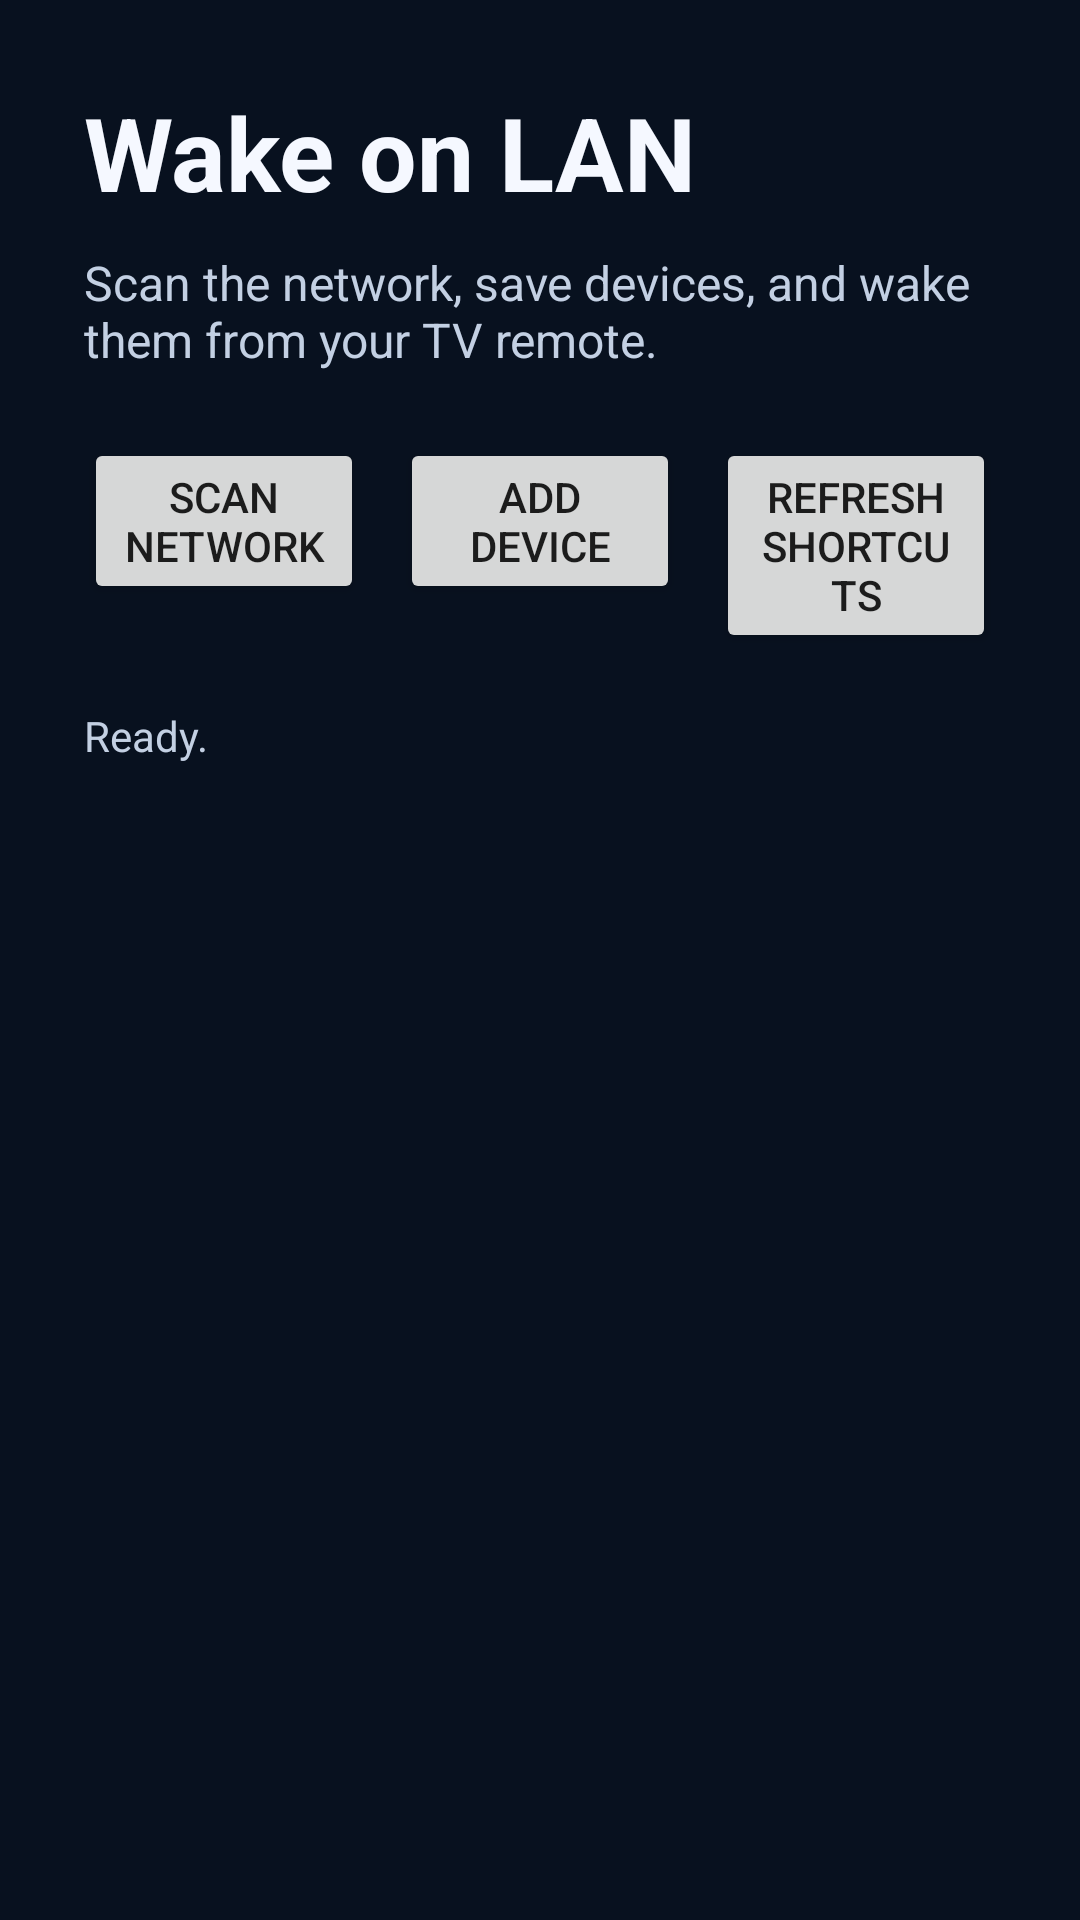

Produce the Android XML layout that renders to this screen, including the resource entries it uses.
<!-- AndroidManifest.xml: application theme Theme.WakeyWakeyLAN -->
<!-- res/layout/activity_main.xml -->
<?xml version="1.0" encoding="utf-8"?>
<LinearLayout xmlns:android="http://schemas.android.com/apk/res/android"
    xmlns:app="http://schemas.android.com/apk/res-auto"
    android:layout_width="match_parent"
    android:layout_height="match_parent"
    android:background="@color/brand_900"
    android:orientation="vertical"
    android:padding="28dp">

    <TextView
        android:layout_width="wrap_content"
        android:layout_height="wrap_content"
        android:text="@string/title_main"
        android:textColor="@color/text_100"
        android:textSize="34sp"
        android:textStyle="bold" />

    <TextView
        android:layout_width="match_parent"
        android:layout_height="wrap_content"
        android:layout_marginTop="10dp"
        android:text="@string/subtitle_main"
        android:textColor="@color/text_300"
        android:textSize="16sp" />

    <LinearLayout
        android:layout_width="match_parent"
        android:layout_height="wrap_content"
        android:layout_marginTop="22dp"
        android:orientation="horizontal">

        <Button
            android:id="@+id/button_scan"
            android:layout_width="0dp"
            android:layout_height="wrap_content"
            android:layout_weight="1"
            android:focusable="true"
            android:text="@string/scan_network" />

        <Button
            android:id="@+id/button_add"
            android:layout_width="0dp"
            android:layout_height="wrap_content"
            android:layout_marginStart="12dp"
            android:layout_weight="1"
            android:focusable="true"
            android:text="@string/add_device" />

        <Button
            android:id="@+id/button_refresh_shortcuts"
            android:layout_width="0dp"
            android:layout_height="wrap_content"
            android:layout_marginStart="12dp"
            android:layout_weight="1"
            android:focusable="true"
            android:text="@string/refresh_shortcuts" />
    </LinearLayout>

    <TextView
        android:id="@+id/text_status"
        android:layout_width="match_parent"
        android:layout_height="wrap_content"
        android:layout_marginTop="18dp"
        android:text="@string/status_ready"
        android:textColor="@color/text_300"
        android:textSize="14sp" />

    <androidx.recyclerview.widget.RecyclerView
        android:id="@+id/recycler_devices"
        android:layout_width="match_parent"
        android:layout_height="0dp"
        android:layout_marginTop="18dp"
        android:layout_weight="1"
        android:clipToPadding="false"
        android:focusable="true"
        android:paddingBottom="8dp" />
</LinearLayout>
<!-- resources referenced by this layout -->
<resources>
  <color name="brand_900">#FF08111F</color>
  <color name="text_100">#FFF5F8FF</color>
  <color name="text_300">#FFC3D0E3</color>
  <string name="add_device">Add device</string>
  <string name="refresh_shortcuts">Refresh shortcuts</string>
  <string name="scan_network">Scan network</string>
  <string name="status_ready">Ready.</string>
  <string name="subtitle_main">Scan the network, save devices, and wake them from your TV remote.</string>
  <string name="title_main">Wake on LAN</string>
  <style name="Theme.WakeyWakeyLAN" parent="Theme.MaterialComponents.DayNight.NoActionBar">
          <item name="colorPrimary">@color/brand_500</item>
          <item name="colorPrimaryVariant">@color/brand_700</item>
          <item name="colorOnPrimary">@color/white</item>
          <item name="colorSecondary">@color/accent_500</item>
          <item name="colorSecondaryVariant">@color/accent_300</item>
          <item name="colorOnSecondary">@color/black</item>
          <item name="android:colorBackground">@color/brand_900</item>
          <item name="colorSurface">@color/surface_900</item>
          <item name="colorOnSurface">@color/text_100</item>
          <item name="android:statusBarColor">@color/brand_900</item>
          <item name="android:navigationBarColor">@color/brand_900</item>
      </style>
  <color name="brand_500">#FF2D6CDF</color>
  <color name="brand_700">#FF17304B</color>
  <color name="white">#FFFFFFFF</color>
  <color name="accent_500">#FF25D695</color>
  <color name="accent_300">#FF89F0C8</color>
  <color name="black">#FF000000</color>
  <color name="surface_900">#FF0E1624</color>
</resources>
